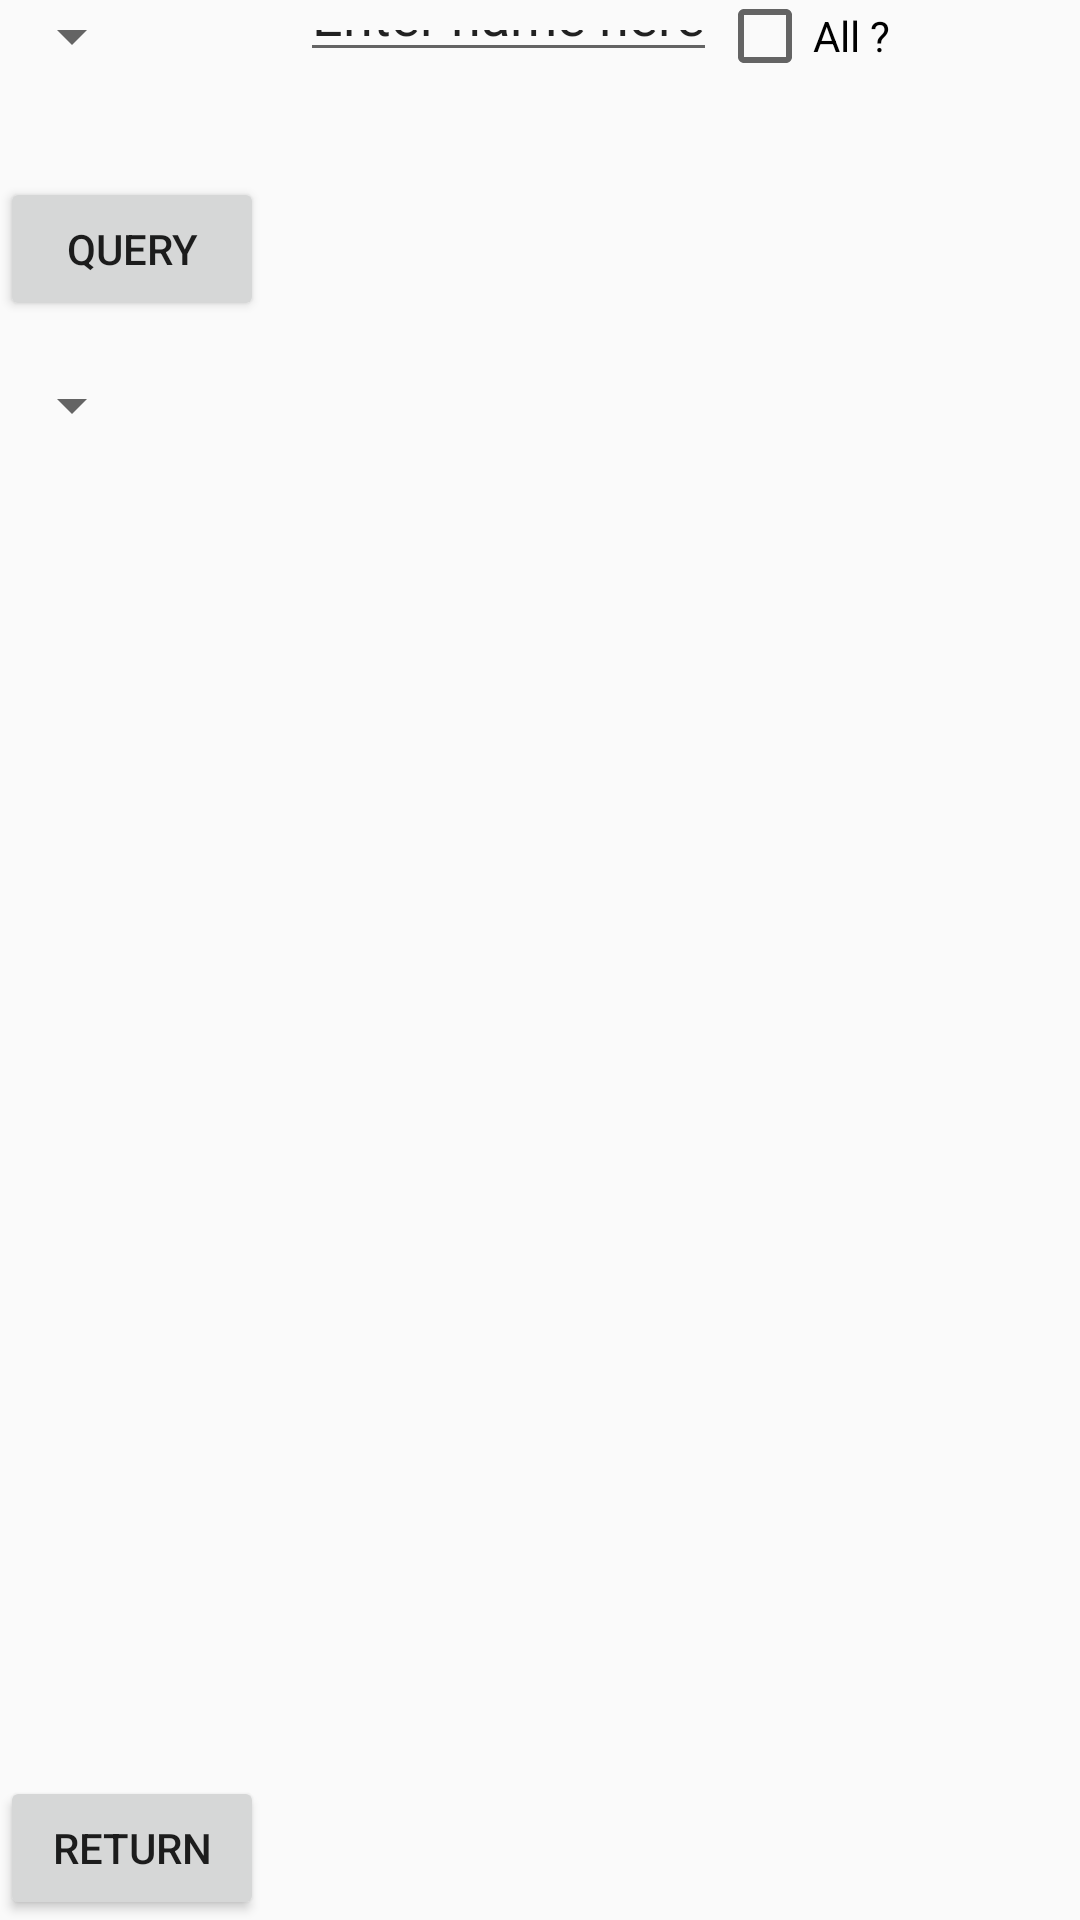

Reconstruct the res/layout file that produces this screen, plus the resources it refers to.
<!-- AndroidManifest.xml: application theme AppTheme -->
<!-- res/layout/activity_query.xml -->
<?xml version="1.0" encoding="utf-8"?>
<RelativeLayout xmlns:android="http://schemas.android.com/apk/res/android"
    android:layout_width="match_parent" android:layout_height="match_parent">

    <Spinner
        android:layout_width="wrap_content"
        android:layout_height="wrap_content"
        android:id="@+id/Sp_Select"
        android:layout_alignParentTop="true"
        android:layout_alignParentLeft="true"
        android:layout_alignParentStart="true"
        android:layout_marginRight="225dp" />

    <EditText
        android:layout_width="wrap_content"
        android:layout_height="wrap_content"
        android:id="@+id/Et_SelectName"
        android:text="Enter name here"
        android:layout_alignBottom="@+id/Sp_Select"
        android:layout_alignParentRight="true"
        android:layout_alignParentEnd="false"
        android:layout_marginLeft="100dp"
        android:layout_marginRight="0dp"
        android:layout_alignParentStart="true"
        android:onClick="ClearSelected"
        android:capitalize="sentences"
        android:singleLine="false"
        android:visibility="visible"
        android:editable="true" />

    <CheckBox
        android:layout_width="wrap_content"
        android:layout_height="wrap_content"
        android:text="All ?"
        android:id="@+id/Cb_All"
        android:layout_alignBottom="@+id/Et_SelectName"
        android:layout_toRightOf="@+id/Et_SelectName"
        android:onClick="HideInput" />

    <Button
        android:layout_width="wrap_content"
        android:layout_height="wrap_content"
        android:text="Return"
        android:id="@+id/Bt_QReturn"
        android:layout_alignParentBottom="true"
        android:layout_alignParentLeft="true"
        android:layout_alignParentStart="true"
        android:singleLine="false"
        android:onClick="Return" />

    <Spinner
        android:layout_width="wrap_content"
        android:layout_height="wrap_content"
        android:id="@+id/Sp_Result"
        android:layout_marginTop="99dp"
        android:layout_below="@+id/Sp_Select"
        android:layout_alignParentLeft="true"
        android:layout_alignParentStart="true" />

    <Button
        android:layout_width="wrap_content"
        android:layout_height="wrap_content"
        android:text="Query"
        android:id="@+id/Bt_StartQuery"
        android:layout_below="@+id/Sp_Select"
        android:layout_alignParentLeft="true"
        android:layout_alignParentStart="true"
        android:layout_marginTop="35dp"
        android:onClick="QueryOn" />

</RelativeLayout>
<!-- resources referenced by this layout -->
<resources>
  <style name="AppTheme" parent="Theme.AppCompat.Light.DarkActionBar">
          
  
          <item name="colorPrimary">@color/colorPrimary</item>
          <item name="colorPrimaryDark">@color/colorPrimaryDark</item>
          <item name="colorAccent">@color/colorAccent</item>
      </style>
  <color name="colorPrimary">#000000</color>
  <color name="colorPrimaryDark">#FFFFFF</color>
  <color name="colorAccent">#FF4081</color>
</resources>
